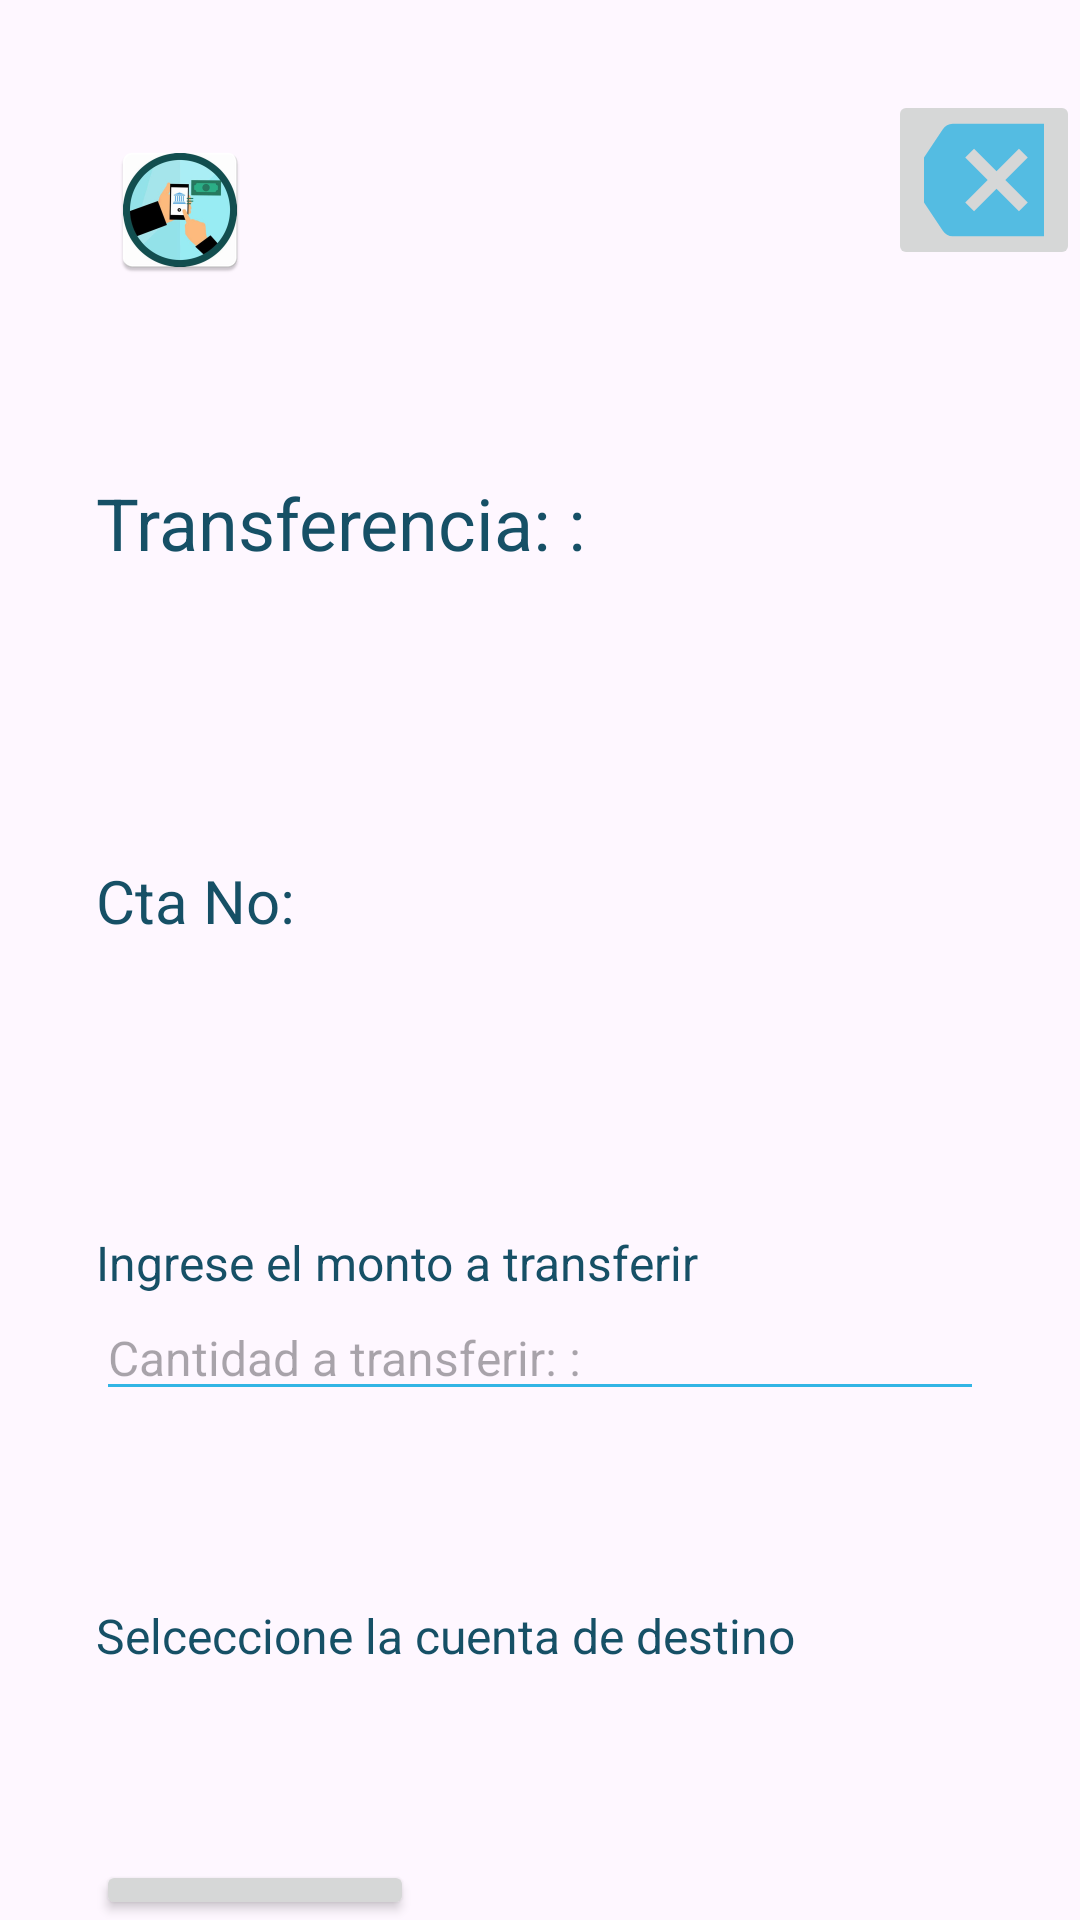

Here is an Android app screen rendered from its layout file. Give the layout XML and the strings, colors and styles it references.
<!-- AndroidManifest.xml: application theme Theme.Cuenta_bancaria -->
<!-- res/layout/activity_transer.xml -->
<?xml version="1.0" encoding="utf-8"?>
<LinearLayout xmlns:android="http://schemas.android.com/apk/res/android"
    xmlns:app="http://schemas.android.com/apk/res-auto"
    xmlns:tools="http://schemas.android.com/tools"
    android:id="@+id/main"
    android:layout_width="match_parent"
    android:layout_height="match_parent"
    tools:context=".user.TranserActivity"
    android:orientation="vertical"
    >

    <androidx.constraintlayout.widget.ConstraintLayout
        android:layout_width="match_parent"
        android:layout_height="wrap_content"
        android:layout_marginTop="30dp"
        >

        <ImageView
            android:id="@+id/logo_transfer"
            android:layout_width="wrap_content"
            android:layout_height="wrap_content"
            android:layout_marginStart="36dp"
            android:layout_marginTop="16dp"
            android:src="@mipmap/transfer"
            app:layout_constraintStart_toStartOf="parent"
            app:layout_constraintTop_toTopOf="parent" />

        <ImageButton
            android:id="@+id/backBtn"
            android:layout_width="wrap_content"
            android:layout_height="wrap_content"
            android:src="@drawable/back_btn"
            app:layout_constraintEnd_toEndOf="parent"
            app:layout_constraintTop_toTopOf="parent" />

    </androidx.constraintlayout.widget.ConstraintLayout>

   <LinearLayout
       android:layout_width="match_parent"
       android:layout_height="match_parent"
       android:orientation="vertical"
       android:layout_marginStart="32dp"
       android:layout_marginEnd="32dp"

       >
       <TextView
           android:layout_width="match_parent"
           android:layout_height="wrap_content"
           android:text="@string/title_transfer"
           android:layout_marginTop="64dp"
           style="@style/title_text"
           />
       <TextView
           android:id="@+id/completeNameUser"
           android:layout_width="match_parent"
           android:layout_height="wrap_content"
           android:layout_marginTop="64dp"
           style="@style/title_text"
           />
       <TextView
           android:layout_width="match_parent"
           android:layout_height="wrap_content"
           android:text="@string/acount_number"
           style="@style/subtitle_text"
           />

       <TextView
           android:id="@+id/acountNumber"
           android:layout_width="match_parent"
           android:layout_height="wrap_content"
           style="@style/title_text"
           />
       <TextView
           android:layout_width="match_parent"
           android:layout_height="wrap_content"
           android:layout_marginTop="64dp"
           android:text="Ingrese el monto a transferir"
           style="@style/primary_text"
           />

       <EditText
           android:id="@+id/transferValue"
           android:layout_width="match_parent"
           android:layout_height="wrap_content"
           android:hint="@string/amount_to_transfer"
           android:inputType="numberDecimal"
           style="@style/edit_text"
           />

       <TextView
           android:layout_width="match_parent"
           android:layout_height="wrap_content"
           android:layout_marginTop="64dp"
           android:text="Selceccione la cuenta de destino"
           style="@style/primary_text"
           />
       <RadioGroup
           android:id="@+id/acountsGroup"
           android:layout_width="match_parent"
           android:layout_height="wrap_content"
           />

       <Button
           android:id="@+id/transfer_btn"
           android:layout_width="wrap_content"
           android:layout_height="wrap_content"
           android:layout_marginTop="64dp"
           android:text="transferir"
           />

   </LinearLayout>

</LinearLayout>
<!-- resources referenced by this layout -->
<resources>
  <!-- drawable back_btn (drawable-anydpi) -->
  <vector xmlns:android="http://schemas.android.com/apk/res/android"
      android:width="40dp"
      android:height="40dp"
      android:viewportWidth="24"
      android:viewportHeight="24"
      android:tint="#33B5E5"
      android:alpha="0.8"
      android:autoMirrored="true">
    <group android:scaleX="1.25"
        android:scaleY="1.25"
        android:translateX="-3"
        android:translateY="-3">
      <path
          android:fillColor="@android:color/white"
          android:pathData="M22,3L7,3c-0.69,0 -1.23,0.35 -1.59,0.88L0,12l5.41,8.11c0.36,0.53 0.9,0.89 1.59,0.89h15c1.1,0 2,-0.9 2,-2L24,5c0,-1.1 -0.9,-2 -2,-2zM19,15.59L17.59,17 14,13.41 10.41,17 9,15.59 12.59,12 9,8.41 10.41,7 14,10.59 17.59,7 19,8.41 15.41,12 19,15.59z"/>
    </group>
  </vector>
  <!-- mipmap transfer: png bitmap (mipmap-hdpi, 5821 bytes) -->
  <string name="acount_number">Cta No:</string>
  <string name="amount_to_transfer">Cantidad a transferir: :</string>
  <string name="title_transfer">Transferencia: :</string>
  <style name="edit_text" parent="primary_btn">
          <item name="android:textSize">@dimen/edit_text_font_size</item> 
          <item name="android:textColor">@color/blue_2</item>
      </style>
  <style name="primary_text">
          <item name="android:textSize">@dimen/normal_text_size</item>
          <item name="android:textColor">@color/blue_2</item>
      </style>
  <style name="subtitle_text" parent="primary_text">
          <item name="android:textSize">@dimen/subTitle_text_size</item>
      </style>
  <style name="title_text" parent="primary_text">
          <item name="android:textSize">@dimen/title_text_size</item>
      </style>
  <style name="Theme.Cuenta_bancaria" parent="Base.Theme.Cuenta_bancaria" />
  <style name="primary_btn">
          <item name="android:backgroundTint">@color/blue_1</item>
          <item name="android:textColor">@color/blue_2</item>
          <item name="android:textSize">@dimen/normal_text_size</item>
      </style>
  <dimen name="edit_text_font_size">16dp</dimen>
  <color name="blue_2">#165066</color>
  <dimen name="normal_text_size">16sp</dimen>
  <dimen name="subTitle_text_size">20sp</dimen>
  <dimen name="title_text_size">24sp</dimen>
  <style name="Base.Theme.Cuenta_bancaria" parent="Theme.Material3.DayNight.NoActionBar">
          
          
      </style>
  <color name="blue_1">#33B5E5</color>
</resources>
